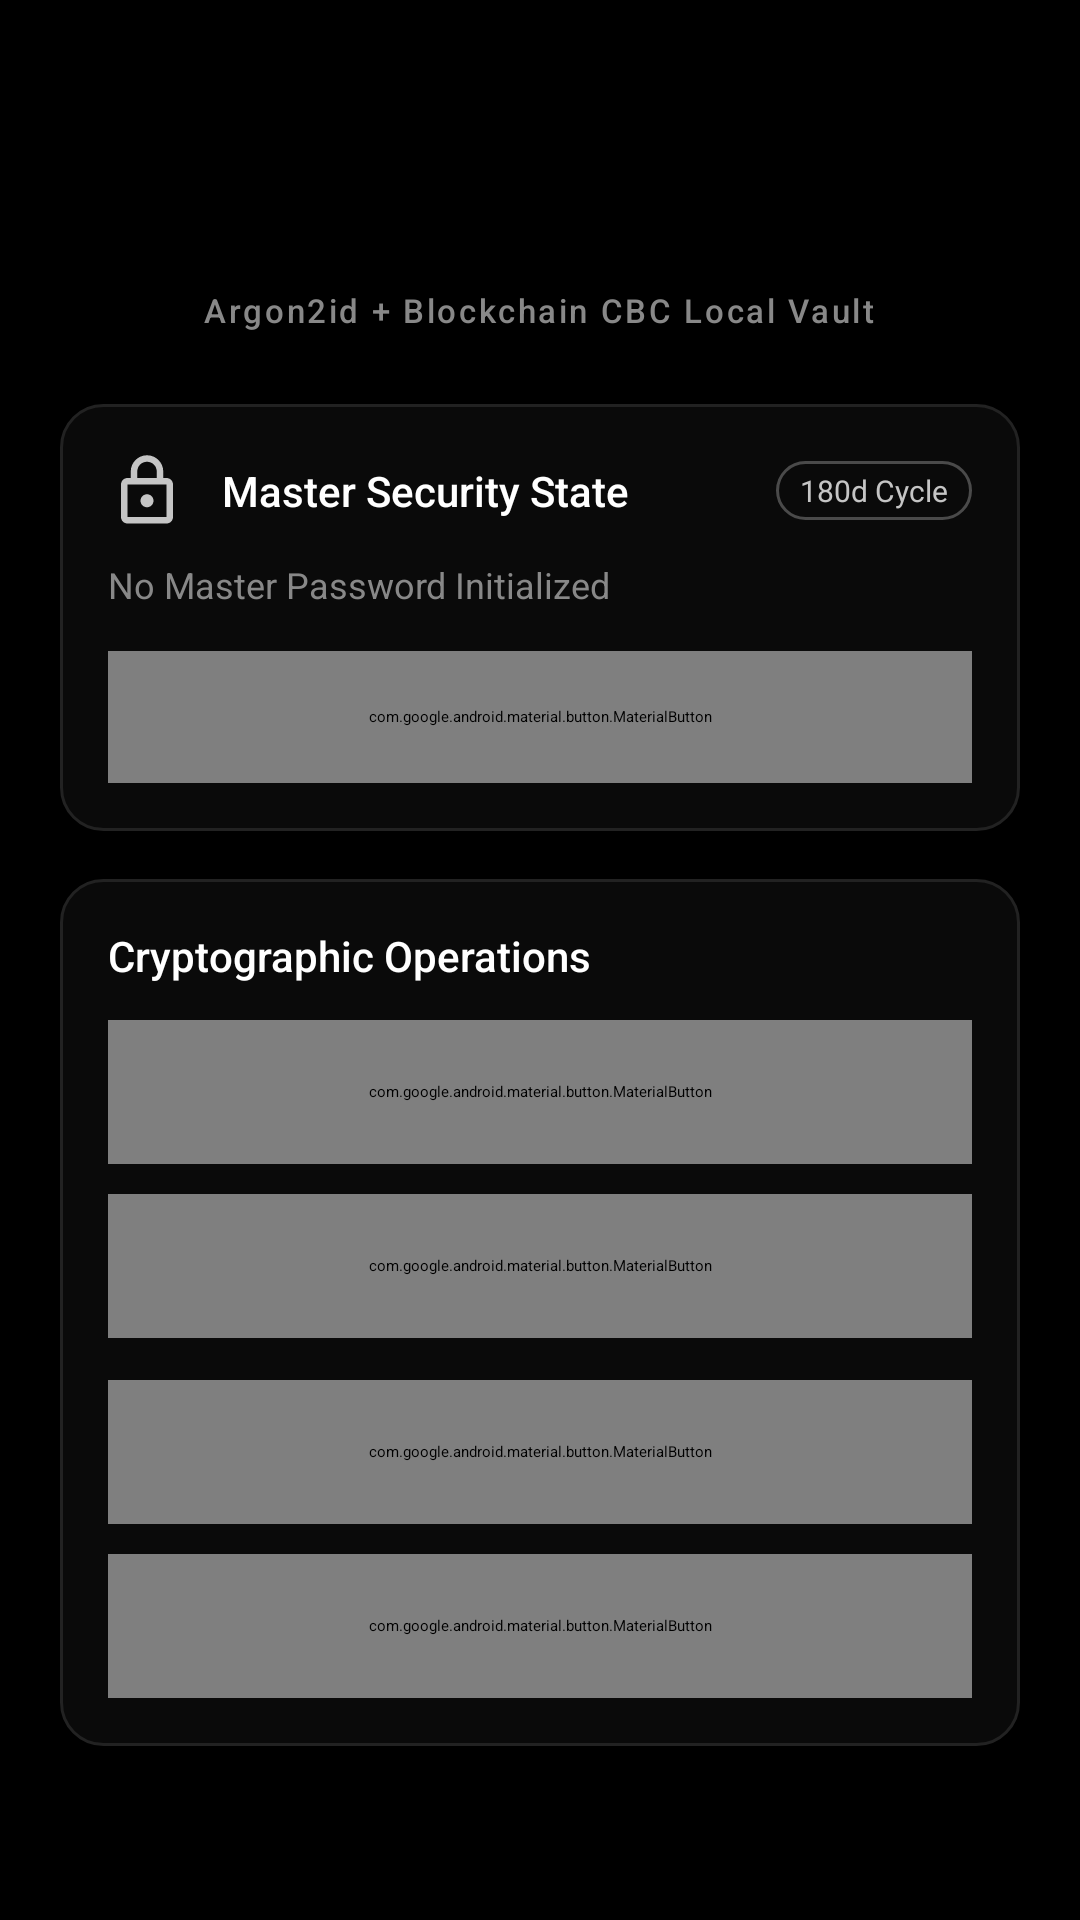

The Android layout XML behind this screen, and the referenced resources:
<!-- AndroidManifest.xml: application theme Theme.KeeperLoLock -->
<!-- res/layout/activity_main.xml -->
<?xml version="1.0" encoding="utf-8"?>
<ScrollView xmlns:android="http://schemas.android.com/apk/res/android"
    xmlns:app="http://schemas.android.com/apk/res-auto"
    android:layout_width="match_parent"
    android:layout_height="match_parent"
    android:background="@color/amoled_black"
    android:fillViewport="true">

    <LinearLayout
        android:layout_width="match_parent"
        android:layout_height="wrap_content"
        android:orientation="vertical"
        android:padding="20dp">

        <ImageView
            android:id="@+id/imgBrandHeader"
            android:layout_width="match_parent"
            android:layout_height="52dp"
            android:layout_marginTop="16dp"
            android:layout_marginBottom="8dp"
            android:adjustViewBounds="true"
            android:contentDescription="@string/app_name"
            android:scaleType="fitCenter"
            android:src="@drawable/keeper_silver_brand" />

        <TextView
            android:layout_width="wrap_content"
            android:layout_height="wrap_content"
            android:layout_gravity="center_horizontal"
            android:layout_marginBottom="24dp"
            android:fontFamily="sans-serif-medium"
            android:letterSpacing="0.08"
            android:text="@string/app_tagline"
            android:textColor="@color/silver_muted"
            android:textSize="11sp" />

        <LinearLayout
            android:layout_width="match_parent"
            android:layout_height="wrap_content"
            android:layout_marginBottom="16dp"
            android:background="@drawable/bg_amoled_card"
            android:orientation="vertical"
            android:padding="16dp">

            <LinearLayout
                android:layout_width="match_parent"
                android:layout_height="wrap_content"
                android:gravity="center_vertical"
                android:orientation="horizontal">

                <ImageView
                    android:id="@+id/imgSecurityStatusIcon"
                    android:layout_width="26dp"
                    android:layout_height="26dp"
                    android:contentDescription="@null"
                    android:src="@drawable/ic_lock_silver" />

                <TextView
                    android:layout_width="0dp"
                    android:layout_height="wrap_content"
                    android:layout_marginStart="12dp"
                    android:layout_weight="1"
                    android:fontFamily="sans-serif-medium"
                    android:text="Master Security State"
                    android:textColor="@color/silver_white"
                    android:textSize="14sp" />

                <TextView
                    android:id="@+id/tvRotationBadge"
                    android:layout_width="wrap_content"
                    android:layout_height="wrap_content"
                    android:background="@drawable/bg_amoled_btn_outline"
                    android:fontFamily="sans-serif"
                    android:paddingStart="8dp"
                    android:paddingTop="3dp"
                    android:paddingEnd="8dp"
                    android:paddingBottom="3dp"
                    android:text="180d Cycle"
                    android:textColor="@color/silver_main"
                    android:textSize="10sp" />
            </LinearLayout>

            <TextView
                android:id="@+id/tvPasswordStatusDesc"
                android:layout_width="match_parent"
                android:layout_height="wrap_content"
                android:layout_marginTop="10dp"
                android:layout_marginBottom="14dp"
                android:fontFamily="sans-serif"
                android:lineSpacingExtra="2dp"
                android:text="@string/status_password_not_set"
                android:textColor="@color/silver_muted"
                android:textSize="12sp" />

            <com.google.android.material.button.MaterialButton
                android:id="@+id/btnMasterPasswordAction"
                android:layout_width="match_parent"
                android:layout_height="44dp"
                android:background="@drawable/bg_amoled_btn_outline"
                android:fontFamily="sans-serif-medium"
                android:text="@string/action_set_password"
                android:textAllCaps="false"
                android:textColor="@color/silver_light"
                android:textSize="13sp"
                app:backgroundTint="@null" />
        </LinearLayout>

        <LinearLayout
            android:layout_width="match_parent"
            android:layout_height="wrap_content"
            android:layout_marginBottom="16dp"
            android:background="@drawable/bg_amoled_card"
            android:orientation="vertical"
            android:padding="16dp">

            <TextView
                android:layout_width="wrap_content"
                android:layout_height="wrap_content"
                android:layout_marginBottom="12dp"
                android:fontFamily="sans-serif-medium"
                android:text="Cryptographic Operations"
                android:textColor="@color/silver_white"
                android:textSize="14sp" />

            <com.google.android.material.button.MaterialButton
                android:id="@+id/btnEncryptFile"
                android:layout_width="match_parent"
                android:layout_height="48dp"
                android:layout_marginBottom="10dp"
                android:background="@drawable/bg_amoled_btn_silver"
                android:fontFamily="sans-serif-medium"
                android:text="@string/action_encrypt_file"
                android:textAllCaps="false"
                android:textColor="@color/amoled_black"
                android:textSize="14sp"
                app:backgroundTint="@null" />

            <com.google.android.material.button.MaterialButton
                android:id="@+id/btnEncryptFolder"
                android:layout_width="match_parent"
                android:layout_height="48dp"
                android:layout_marginBottom="14dp"
                android:background="@drawable/bg_amoled_btn_outline"
                android:fontFamily="sans-serif-medium"
                android:text="@string/action_encrypt_folder"
                android:textAllCaps="false"
                android:textColor="@color/silver_light"
                android:textSize="14sp"
                app:backgroundTint="@null" />

            <com.google.android.material.button.MaterialButton
                android:id="@+id/btnDecryptFile"
                android:layout_width="match_parent"
                android:layout_height="48dp"
                android:layout_marginBottom="10dp"
                android:background="@drawable/bg_amoled_btn_silver"
                android:fontFamily="sans-serif-medium"
                android:text="@string/action_decrypt_file"
                android:textAllCaps="false"
                android:textColor="@color/amoled_black"
                android:textSize="14sp"
                app:backgroundTint="@null" />

            <com.google.android.material.button.MaterialButton
                android:id="@+id/btnDecryptFolder"
                android:layout_width="match_parent"
                android:layout_height="48dp"
                android:background="@drawable/bg_amoled_btn_outline"
                android:fontFamily="sans-serif-medium"
                android:text="@string/action_decrypt_folder"
                android:textAllCaps="false"
                android:textColor="@color/silver_light"
                android:textSize="14sp"
                app:backgroundTint="@null" />
        </LinearLayout>

        <LinearLayout
            android:id="@+id/layoutProgressCard"
            android:layout_width="match_parent"
            android:layout_height="wrap_content"
            android:background="@drawable/bg_amoled_card"
            android:orientation="vertical"
            android:padding="16dp"
            android:visibility="gone">

            <TextView
                android:id="@+id/tvProgressTitle"
                android:layout_width="wrap_content"
                android:layout_height="wrap_content"
                android:fontFamily="sans-serif-medium"
                android:text="@string/status_processing"
                android:textColor="@color/silver_white"
                android:textSize="13sp" />

            <ProgressBar
                android:id="@+id/progressBar"
                style="?android:attr/progressBarStyleHorizontal"
                android:layout_width="match_parent"
                android:layout_height="6dp"
                android:layout_marginTop="12dp"
                android:layout_marginBottom="8dp"
                android:max="100"
                android:progressBackgroundTint="@color/amoled_stroke"
                android:progressTint="@color/silver_light" />

            <TextView
                android:id="@+id/tvProgressSubtitle"
                android:layout_width="wrap_content"
                android:layout_height="wrap_content"
                android:fontFamily="monospace"
                android:text=""
                android:textColor="@color/silver_muted"
                android:textSize="11sp" />
        </LinearLayout>
    </LinearLayout>
</ScrollView>
<!-- resources referenced by this layout -->
<resources>
  <color name="amoled_black">#000000</color>
  <color name="amoled_stroke">#222222</color>
  <color name="silver_light">#E0E0E0</color>
  <color name="silver_main">#C5C5C5</color>
  <color name="silver_muted">#888888</color>
  <color name="silver_white">#FFFFFF</color>
  <!-- drawable bg_amoled_btn_outline (drawable) -->
  <?xml version="1.0" encoding="utf-8"?>
  <ripple xmlns:android="http://schemas.android.com/apk/res/android"
      android:color="@color/silver_dark">
      <item>
          <shape android:shape="rectangle">
              <solid android:color="@color/amoled_card" />
              <stroke
                  android:width="1dp"
                  android:color="@color/silver_dark" />
              <corners android:radius="10dp" />
          </shape>
      </item>
  </ripple>
  <!-- drawable bg_amoled_btn_silver (drawable) -->
  <?xml version="1.0" encoding="utf-8"?>
  <ripple xmlns:android="http://schemas.android.com/apk/res/android"
      android:color="@color/silver_white">
      <item>
          <shape android:shape="rectangle">
              <gradient
                  android:angle="0"
                  android:startColor="#E6E6E6"
                  android:centerColor="#CCCCCC"
                  android:endColor="#B0B0B0" />
              <corners android:radius="10dp" />
          </shape>
      </item>
  </ripple>
  <!-- drawable bg_amoled_card (drawable) -->
  <?xml version="1.0" encoding="utf-8"?>
  <shape xmlns:android="http://schemas.android.com/apk/res/android"
      android:shape="rectangle">
      <solid android:color="@color/amoled_card" />
      <stroke
          android:width="1dp"
          android:color="@color/amoled_stroke" />
      <corners android:radius="14dp" />
  </shape>
  <!-- drawable ic_lock_silver (drawable) -->
  <vector xmlns:android="http://schemas.android.com/apk/res/android"
      android:width="24dp"
      android:height="24dp"
      android:viewportWidth="24"
      android:viewportHeight="24">
      <path
          android:fillColor="@color/silver_main"
          android:pathData="M18,8h-1V6c0,-2.76 -2.24,-5 -5,-5S7,3.24 7,6v2H6c-1.1,0 -2,0.9 -2,2v10c0,1.1 0.9,2 2,2h12c1.1,0 2,-0.9 2,-2V10C20,8.9 19.1,8 18,8zM9,6c0,-1.66 1.34,-3 3,-3s3,1.34 3,3v2H9V6zM18,20H6V10h12V20zM12,17c1.1,0 2,-0.9 2,-2c0,-1.1 -0.9,-2 -2,-2s-2,0.9 -2,2C10,16.1 10.9,17 12,17z"/>
  </vector>
  <string name="action_decrypt_file">Decrypt File</string>
  <string name="action_decrypt_folder">Decrypt Directory</string>
  <string name="action_encrypt_file">Encrypt File</string>
  <string name="action_encrypt_folder">Encrypt Directory</string>
  <string name="action_set_password">Set Master Password</string>
  <string name="app_name">Keeper LoLock</string>
  <string name="app_tagline">Argon2id + Blockchain CBC Local Vault</string>
  <string name="status_password_not_set">No Master Password Initialized</string>
  <string name="status_processing">Processing...</string>
  <style name="Theme.KeeperLoLock" parent="Theme.MaterialComponents.NoActionBar">
          <item name="colorPrimary">@color/silver_main</item>
          <item name="colorPrimaryVariant">@color/silver_dark</item>
          <item name="colorOnPrimary">@color/amoled_black</item>
          <item name="colorSecondary">@color/silver_light</item>
          <item name="colorSecondaryVariant">@color/silver_muted</item>
          <item name="colorOnSecondary">@color/amoled_black</item>
          
          <item name="android:windowBackground">@color/amoled_black</item>
          <item name="android:colorBackground">@color/amoled_black</item>
          <item name="android:statusBarColor">@color/amoled_black</item>
          <item name="android:navigationBarColor">@color/amoled_black</item>
          <item name="android:windowLightStatusBar">false</item>
          <item name="android:windowLightNavigationBar">false</item>
      </style>
  <color name="silver_dark">#4A4A4A</color>
  <color name="amoled_card">#0A0A0A</color>
</resources>
